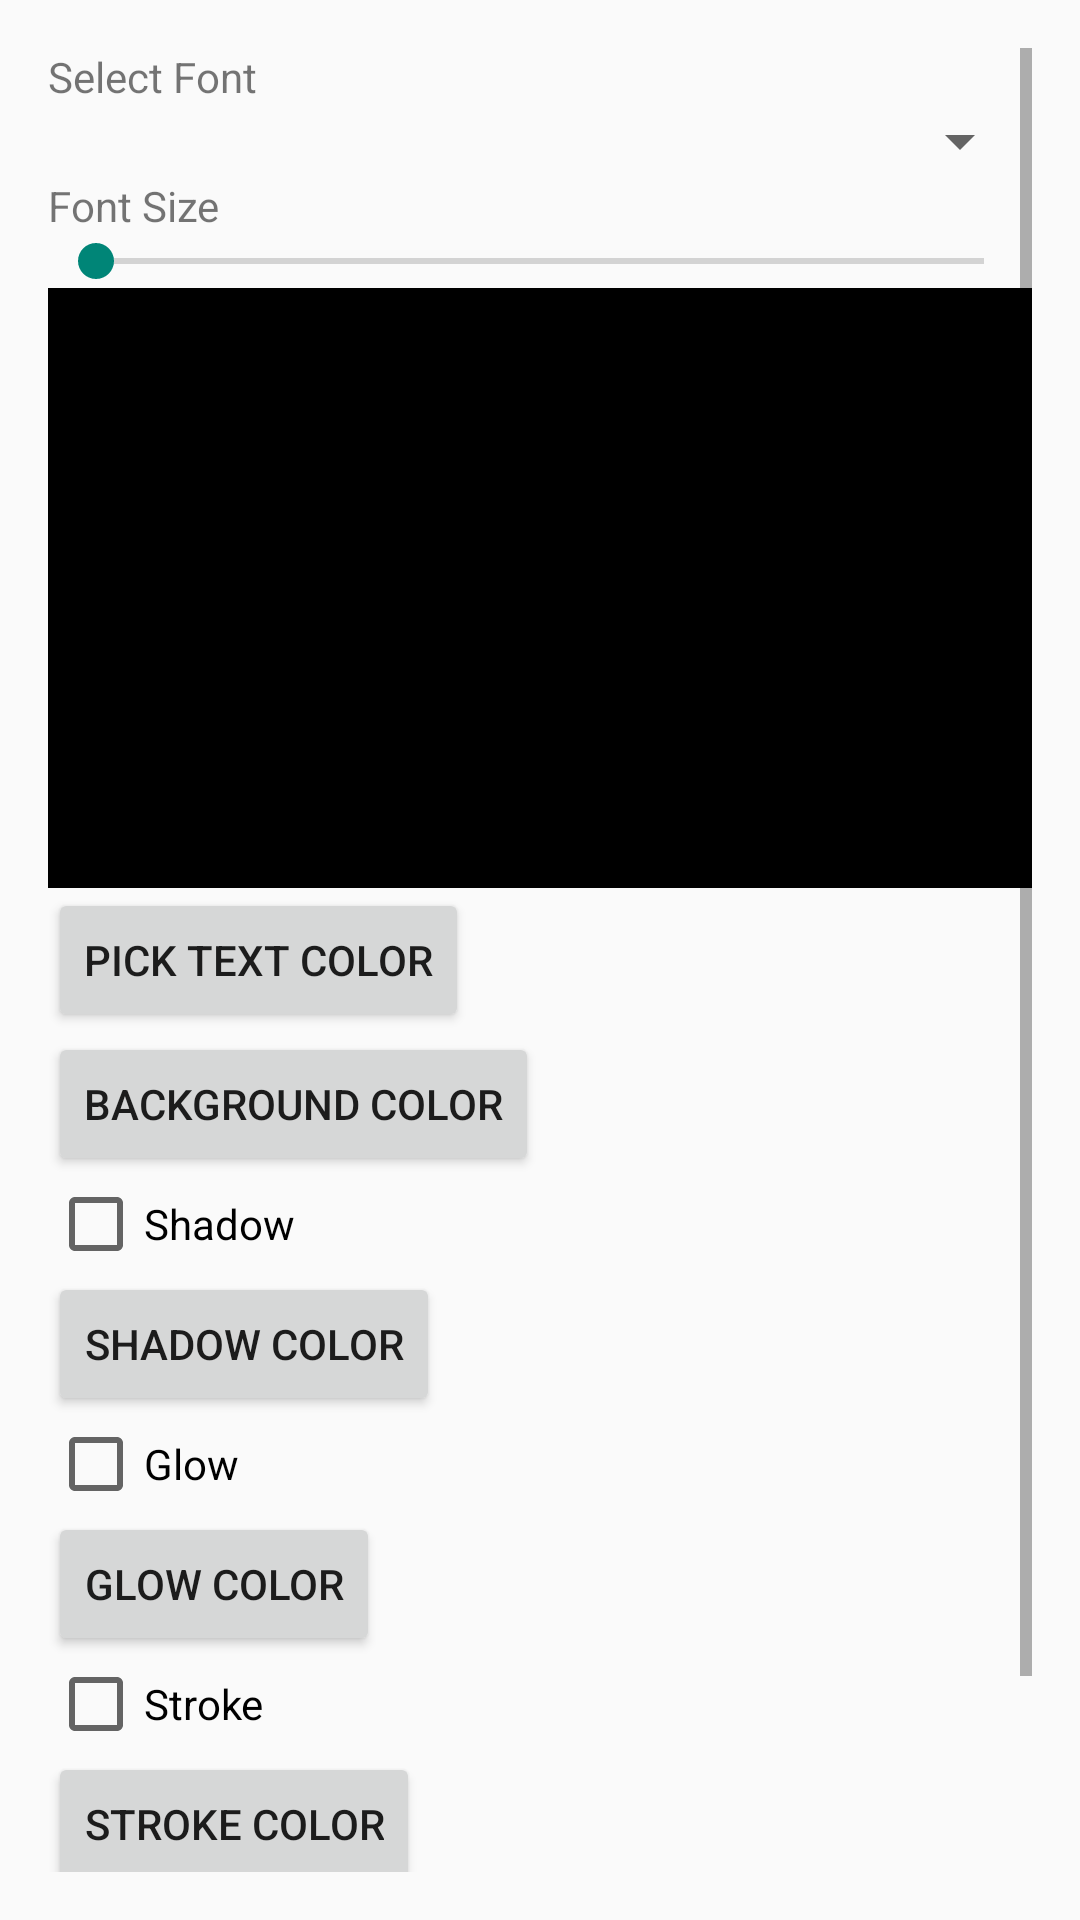

Write the Android layout XML for this screen, with the resource values it uses.
<!-- AndroidManifest.xml: application theme Theme.AppCompat.DayNight.DarkActionBar -->
<!-- res/layout/dialog_text_properties.xml -->
<?xml version="1.0" encoding="utf-8"?>
<ScrollView
     xmlns:android="http://schemas.android.com/apk/res/android"
     android:layout_height="wrap_content"
     android:layout_width="match_parent"
     android:padding="16dp"
     android:id="@+id/scroll_view">

    <LinearLayout
         android:layout_height="wrap_content"
         android:layout_width="match_parent"
         android:orientation="vertical">

        <TextView
             android:layout_height="wrap_content"
             android:layout_width="wrap_content"
             android:text="Select Font" />
        

        <Spinner
             android:layout_height="wrap_content"
             android:layout_width="match_parent"
             android:id="@+id/font_spinner">
        </Spinner>

        <TextView
             android:layout_height="wrap_content"
             android:layout_width="wrap_content"
             android:text="Font Size" />

        <SeekBar
             android:layout_height="wrap_content"
             android:layout_width="match_parent"
             android:max="150"
             android:id="@+id/font_size_seekbar" />

        <ImageView
    android:id="@+id/preview_image"
    android:layout_width="match_parent"
    android:layout_height="200dp"
    android:contentDescription="@string/preview_image_desc"
    android:background="#000000" />

        <Button
             android:layout_height="wrap_content"
             android:layout_width="wrap_content"
             android:id="@+id/btn_color_picker"
             android:text="Pick Text Color" />
        <Button
    android:id="@+id/btn_background_color_picker"
    android:layout_width="wrap_content"
    android:layout_height="wrap_content"
    android:text="Background Color" />


        <CheckBox
        android:id="@+id/checkbox_shadow"
        android:layout_width="wrap_content"
        android:layout_height="wrap_content"
        android:text="Shadow" />

        <Button
        android:id="@+id/btn_shadow_color_picker"
        android:layout_width="wrap_content"
        android:layout_height="wrap_content"
        android:text="Shadow Color" />
        
        <CheckBox
        android:id="@+id/checkbox_glow"
        android:layout_width="wrap_content"
        android:layout_height="wrap_content"
        android:text="Glow" />


        <Button
        android:id="@+id/btn_glow_color_picker"
        android:layout_width="wrap_content"
        android:layout_height="wrap_content"
        android:text="Glow Color" />

        
        <CheckBox
        android:id="@+id/checkbox_stroke"
        android:layout_width="wrap_content"
        android:layout_height="wrap_content"
        android:text="Stroke" />

        <Button
        android:id="@+id/btn_stroke_color_picker"
        android:layout_width="wrap_content"
        android:layout_height="wrap_content"
        android:text="Stroke Color" />
        
        <TextView
    android:layout_width="wrap_content"
    android:layout_height="wrap_content"
    android:text="Stroke Width" />

<SeekBar
    android:id="@+id/stroke_width_seekbar"
    android:layout_width="match_parent"
    android:layout_height="wrap_content"
    android:max="20" />
        
        <Button
             android:layout_height="wrap_content"
             android:layout_width="wrap_content"
             android:id="@+id/confirm_button"
             android:text="Confirm" />

    </LinearLayout>

</ScrollView>
<!-- resources referenced by this layout -->
<resources>
  <string name="preview_image_desc">Preview</string>
</resources>
